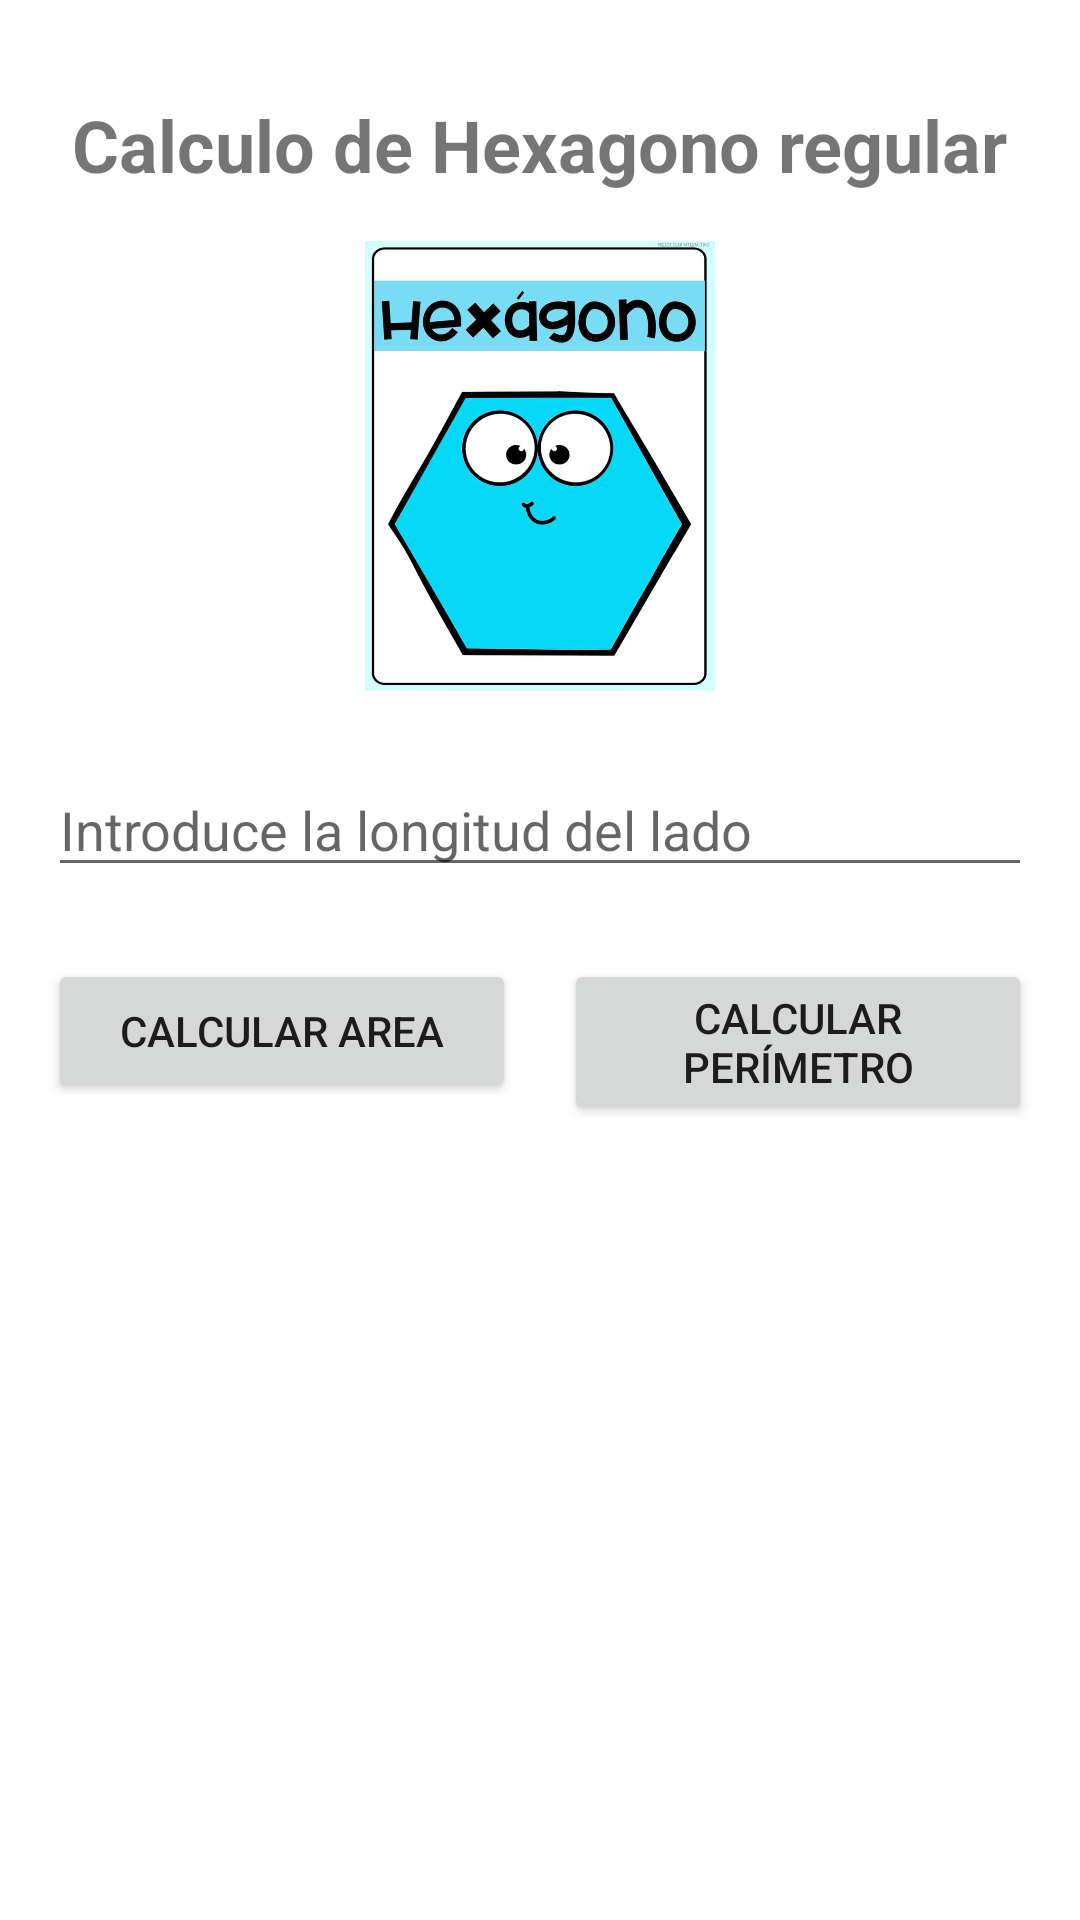

This screen was rendered from an Android layout file. Write that file and the resources it references.
<!-- AndroidManifest.xml: fallback theme Theme.MaterialComponents.DayNight.NoActionBar -->
<!-- res/layout/activity_hexagono.xml -->
<?xml version="1.0" encoding="utf-8"?>
<androidx.constraintlayout.widget.ConstraintLayout xmlns:android="http://schemas.android.com/apk/res/android"
    xmlns:app="http://schemas.android.com/apk/res-auto"
    xmlns:tools="http://schemas.android.com/tools"
    android:id="@+id/main"
    android:layout_width="match_parent"
    android:layout_height="match_parent"
    android:padding="16dp"
    tools:context=".Vistas.HexagonoActivity">

    <TextView
        android:id="@+id/tvTituloHexagono"
        android:layout_width="wrap_content"
        android:layout_height="wrap_content"
        android:text="Calculo de Hexagono regular"
        android:textSize="24sp"
        android:textStyle="bold"
        app:layout_constraintTop_toTopOf="parent"
        app:layout_constraintStart_toStartOf="parent"
        app:layout_constraintEnd_toEndOf="parent"
        android:layout_marginTop="16dp" />

    <ImageView
        android:id="@+id/imgHexagono"
        android:layout_width="150dp"
        android:layout_height="150dp"
        android:layout_marginTop="16dp"
        android:src="@drawable/hexagono"
        app:layout_constraintTop_toBottomOf="@id/tvTituloHexagono"
        app:layout_constraintStart_toStartOf="parent"
        app:layout_constraintEnd_toEndOf="parent"
        android:contentDescription="Imagen de un Hexagono" />

    <EditText
        android:id="@+id/edtLado"
        android:layout_width="0dp"
        android:layout_height="wrap_content"
        android:layout_marginTop="24dp"
        android:hint="Introduce la longitud del lado"
        android:inputType="numberDecimal"
        app:layout_constraintTop_toBottomOf="@id/imgHexagono"
        app:layout_constraintStart_toStartOf="parent"
        app:layout_constraintEnd_toEndOf="parent" />

    <Button
        android:id="@+id/btnAreaHexagono"
        android:layout_width="0dp"
        android:layout_height="wrap_content"
        android:layout_marginTop="24dp"
        android:layout_marginEnd="8dp"
        android:text="Calcular area"
        app:layout_constraintTop_toBottomOf="@id/edtLado"
        app:layout_constraintStart_toStartOf="parent"
        app:layout_constraintEnd_toStartOf="@id/btnPerimetroHexagono" />

    <Button
        android:id="@+id/btnPerimetroHexagono"
        android:layout_width="0dp"
        android:layout_height="wrap_content"
        android:layout_marginTop="24dp"
        android:layout_marginStart="8dp"
        android:text="Calcular Perímetro"
        app:layout_constraintTop_toBottomOf="@id/edtLado"
        app:layout_constraintStart_toEndOf="@id/btnAreaHexagono"
        app:layout_constraintEnd_toEndOf="parent" />

    <TextView
        android:id="@+id/txvResHexagono"
        android:layout_width="0dp"
        android:layout_height="wrap_content"
        android:layout_marginTop="32dp"
        android:textSize="18sp"
        android:textStyle="bold"
        android:gravity="center"
        tools:text="El resultado aparecerá aquí."
        app:layout_constraintTop_toBottomOf="@id/btnAreaHexagono"
        app:layout_constraintStart_toStartOf="parent"
        app:layout_constraintEnd_toEndOf="parent" />

</androidx.constraintlayout.widget.ConstraintLayout>
<!-- resources referenced by this layout -->
<resources>
  <!-- drawable hexagono: jpg bitmap (drawable, 55477 bytes) -->
</resources>
